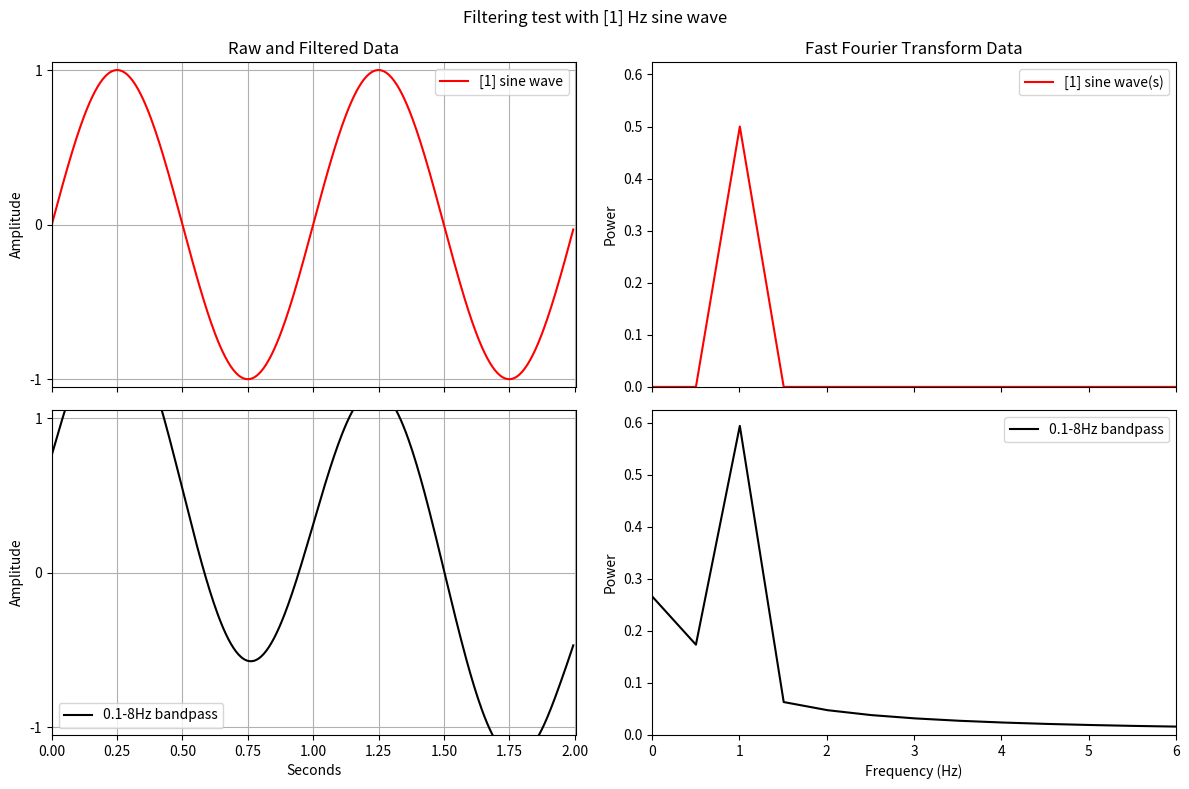

Python code for this plot:
import numpy as np
import pandas as pd
import matplotlib.pyplot as plt
import scipy.fft
from scipy.signal import butter, filtfilt, iirnotch


class FilterTest:
    """ Class used to demonstrate filtering and Fast Fourier Transforms """

    def __init__(self,
                 freqs: list or tuple = (),
                 filter_type: str = "lowpass",
                 notch_f: float or int = 60,
                 low_f: float or int = 1,
                 high_f: float or int = 10,
                 n_seconds: int or float = 10,
                 filter_order: int = 3,
                 plot_data: bool = True):
        """Class that is designed to demonstrate how sine wave addition, filtering, and FFTs work.
            Plots raw data, filtered data, raw data FFT, and filtered data FFT on single plot.

        :arguments
        -freqs: list of frequencies to include in the raw data. e.g. freqs=[1, 3, 5].
                A sine wave for each frequency is generated and added together.
                Waves are generated at 200Hz so select input frequencies accordingly.
        -filter_type: type of filter; "lowpass", "highpass", or "bandpass"
        -low_f: frequency used if filter_type=="lowpass" or low-end cutoff frequency for "bandpass"
        -high_f: frequency used if filter_type=="highpass" or high-end cutoff frequency for "bandpass"
        -n_seconds: signal length in seconds
        -filter_order: integer or float
        -plot_data: shows raw and filtered data and their respective FFT if True
        """

        self.fs = 200
        self.length = int(n_seconds * self.fs)
        self.x = np.arange(self.length)
        self.n_seconds = n_seconds

        self.freqs = freqs
        self.filter_type = filter_type
        self.low_f = low_f
        self.high_f = high_f
        self.notch_f = notch_f
        self.filter_order = filter_order

        self.raw_data = []
        self.filtered_data = []

        self.raw_fft = None
        self.filtered_fft = None

        self.data_freq = []
        self.filter_details = None

        # RUNS METHODS
        self.create_raw_wave()
        self.filter_signal()

        self.df_fft = pd.DataFrame({"freq": np.linspace(0.0, 1.0 / (2.0 * (1 / self.fs)), self.length // 2),
                                    "raw_power": 2.0 / self.length / 2 * np.abs(self.raw_fft[0:self.length // 2]),
                                    'filt_power': 2.0 / self.length / 2 * np.abs(self.filtered_fft[0:self.length // 2])})

        if plot_data:
            self.plot_data()

    def create_raw_wave(self):
        """Creates a sine wave that is the addition of all frequencies specified in self.freqs"""

        print("Generating signal from sine wave(s) with {} Hz frequency.".format(self.freqs))
        data = []

        for f in self.freqs:
            y = np.sin(2 * np.pi * f * self.x / self.fs)
            data.append(y)

        net_wave = np.sum(data, axis=0)

        self.raw_data = net_wave
        self.data_freq = self.freqs

        self.raw_fft = scipy.fft.fft(self.raw_data)

    def filter_signal(self):
        """Filters data using details specified by self.filter_type, self.low_f, self.high_f, and self.filter_order.
        """

        nyquist_freq = 0.5 * self.fs

        if self.filter_type == "lowpass":
            print("Running a {}Hz lowpass filter.".format(self.low_f))
            self.filter_details = "{}Hz lowpass".format(self.low_f)

            low = self.low_f / nyquist_freq
            b, a = butter(N=self.filter_order, Wn=low, btype="lowpass")
            filtered_data = filtfilt(b, a, x=self.raw_data)

        if self.filter_type == "highpass":
            print("Running a {}Hz highpass filter.".format(self.high_f))
            self.filter_details = "{}Hz highpass".format(self.high_f)

            high = self.high_f / nyquist_freq
            b, a = butter(N=self.filter_order, Wn=high, btype="highpass")
            filtered_data = filtfilt(b, a, x=self.raw_data)

        if self.filter_type == "bandpass":
            print("Running a {}-{}Hz bandpass filter.".format(self.low_f, self.high_f))
            self.filter_details = "{}-{}Hz bandpass".format(self.low_f, self.high_f)

            low = self.low_f / nyquist_freq
            high = self.high_f / nyquist_freq

            b, a = butter(N=self.filter_order, Wn=[low, high], btype="bandpass")
            filtered_data = filtfilt(b, a, x=self.raw_data)

        if self.filter_type == 'notch':

            notch_f = self.notch_f / nyquist_freq

            b, a = iirnotch(w0=notch_f, Q=30, fs=self.fs)
            filtered_data = filtfilt(b, a, x=self.raw_data)

        self.filtered_data = filtered_data
        self.filtered_fft = scipy.fft.fft(filtered_data)

    def plot_data(self):
        """ Plots raw and filtered signals (left column) and their respective FFT (right column)"""

        fig, ax = plt.subplots(2, 2, sharex='col', sharey='col', figsize=(12, 8))

        t = self.x / self.fs

        plt.suptitle(f"Filtering test with {self.freqs} Hz sine wave{'s' if len(self.freqs) > 1 else ''}")

        # Raw + filtered data ----------------------------------------------------------------------------------------
        ax[0][0].set_title("Raw and Filtered Data")
        ax[0][0].plot(t, self.raw_data,
                      label=f"{self.data_freq} sine wave{'s' if len(self.freqs) > 1 else ''}", color='red')
        ax[0][0].legend()
        ax[0][0].set_ylabel("Amplitude")
        ax[0][0].grid()

        ax[1][0].plot(t, self.filtered_data, label=self.filter_details, color='black')
        ax[1][0].legend()
        ax[1][0].set_ylabel("Amplitude")
        ax[1][0].set_xlabel("Seconds")
        ax[1][0].grid()
        ax[1][0].set_xlim(0, t[-1] + .01)
        ax[1][0].set_yticks(np.arange(-len(self.freqs), len(self.freqs)+.01))
        ax[1][0].set_ylim(-len(self.freqs) - .05, len(self.freqs)+.05)

        # FFT data ---------------------------------------------------------------------------------------------------

        ax[0][1].set_title("Fast Fourier Transform Data")
        ax[0][1].plot(self.df_fft['freq'], self.df_fft['raw_power'],
                      color='red', label="{} sine wave(s)".format(self.data_freq))
        ax[0][1].set_ylabel("Power")
        ax[0][1].legend()

        ax[1][1].plot(self.df_fft['freq'], self.df_fft['filt_power'], color='black', label=self.filter_details)

        ax[1][1].set_ylabel("Power")
        ax[1][1].set_xlabel("Frequency (Hz)")
        ax[1][1].legend()
        ax[1][1].set_xlim(0, self.fs / 2)
        ax[1][1].set_ylim(0, )

        ax[1][1].set_xlim(0, max(self.freqs) + 5)

        plt.tight_layout()


class SampleRateTest:
    """ Class used to demonstrate how sampling rate affects how well signals of varying frequencies are
        representing and aliasing error"""

    def __init__(self,
                 freqs: tuple or list = (),
                 n_seconds: int or float = 10,
                 sample_f: int = 250,
                 show_plot: bool = True):
        """ Creates a sine wave that is the addition of sine waves of given frequencies and specified duration
            as a 2000Hz 'analog' signal which is resampled at the given sample rate

            :arguments
            -freqs: list/tuple of frequencies used to generate the signal
            -n_seconds: length of the signal to generate in seconds
            -sample_f: sample rate used to resample the 'analog' signal
            -show_plot: boolean to show results
        """

        self.n_seconds = n_seconds
        self.length = int(self.n_seconds * 2000)  # Number of samples
        self.x = np.arange(self.length)
        self.fs = sample_f  # sampling rate
        self.ds_ratio = 1
        self.freqs = freqs

        self.sine_waves = []
        self.analog_data = []
        self.digital_data = []

        # RUNS METHODS
        self.create_analog_wave()
        self.resample()

        if show_plot:
            self.plot_data()

    def create_analog_wave(self):
        """Creates a sine wave that is the addition of all frequencies specified in self.freqs"""

        print("Generating signal from sine wave(s) with {} Hz frequency.".format(self.freqs))
        self.sine_waves = []

        for f in self.freqs:
            y = np.sin(2 * np.pi * f * self.x / 2000)
            self.sine_waves.append(y)

        net_wave = np.sum(self.sine_waves, axis=0)

        self.analog_data = net_wave

    def resample(self):
        """Resamples the 'analog' signal by taking every nth datapoint to correspond to self.sample_rate """

        if self.fs >= 2000:
            print("Sample rate too high. Try again with sample rate < 2000 Hz")

        if self.fs < 2000:
            self.ds_ratio = int(2000 / self.fs)
            self.fs = round(2000 / self.ds_ratio, 1)
            self.digital_data = self.analog_data[::self.ds_ratio]

    def plot_data(self):
        """ Plots results:
            -Top len(self.freqs) plots show each individual 'analog' sine wave (blue) and its
             resampled ('digital') signal (red). Red markers indicate where the digital samples are.
            -Bottom subplot: summed 'analog' sine wave signal (black) and its resampled ('digital') signal (red). Red
             markers indicate where the digital samples are.
        """

        if len(self.freqs) == 1:
            fig, ax = plt.subplots(1, figsize=(10, 8), sharex='col')

        if len(self.freqs) > 1:
            h = [.66] * len(self.freqs)
            h.append(1)

            fig, ax = plt.subplots((len(self.freqs) + 1),  figsize=(10, 8),
                                   sharex='col', gridspec_kw={'height_ratios': h})

        plt.suptitle(f"{self.freqs} Hz sine wave{'s' if len(self.freqs) > 1 else ''} resampled to {self.fs} Hz")

        ds_t = np.arange(len(self.digital_data)) / self.fs

        for ax_i, freq in enumerate(self.sine_waves):
            curr_ax = ax if len(self.freqs) == 1 else ax[ax_i]
            curr_ax.plot(self.x / 2000, freq, color='dodgerblue', lw=3, label='analog')
            curr_ax.plot(ds_t, freq[::self.ds_ratio], color='red', marker='o', markersize=4, label=f"fs={self.fs}Hz")
            curr_ax.legend()

            if len(self.freqs) > 1:
                curr_ax.set_title(f"{self.freqs[ax_i]} Hz sine wave")

            curr_ax.set_ylabel("Amplitude")
            curr_ax.set_yticks([-1, 0, 1])
            curr_ax.grid()

        if len(self.freqs) > 1:
            curr_ax = ax[-1]
        if len(self.freqs) == 1:
            curr_ax = ax

        curr_ax.plot(self.x / 2000, self.analog_data, color='black', label='analog', lw=3)
        curr_ax.plot(ds_t, self.digital_data,
                     color='red', label=f'fs={self.fs} Hz', marker='o', markersize=4)
        curr_ax.legend()
        curr_ax.set_xlim(0, self.n_seconds)
        curr_ax.set_xlabel("Seconds")
        curr_ax.set_ylabel("Amplitude")
        curr_ax.set_title(f"{self.freqs} Hz sine wave{'s' if len(self.freqs) > 1 else ''}")
        curr_ax.grid()
        curr_ax.set_yticks(np.arange(-len(self.freqs), len(self.freqs)+.01))
        plt.tight_layout()


class STFTTest:
    """ Class used to demonstrate Short Time Fourier Transform on signal with sequential
        sine waves of different frequencies"""

    def __init__(self,
                 freqs: tuple or list = (),
                 n_seconds: int = 10):
        """Class that generates sequential sine waves of specified frequencies, runs STFT and plots results.

            arguments:
            -freqs: list/tuple of frequencies used to generate sine waves
            -n_seconds: duration of each frequency's sine wave in seconds"""

        self.fs = 200
        self.length = int(n_seconds * self.fs)  # Number of samples
        self.x = np.arange(self.length)
        self.n_seconds = n_seconds

        self.freqs = freqs
        self.freq_res = 1

        self.data = []

        self.stft = None

        # RUNS METHODS
        self.create_wave()

    def create_wave(self):
        """Creates a single wave with varying frequencies using those in self.freqs.
           Sine waves are all equal-duration and appended to one another"""

        print("Generating signal from sine wave(s) with {} Hz frequency.".format(self.freqs))
        data = []

        for f in self.freqs:
            y = np.sin(2 * np.pi * f * self.x / self.fs)
            data = np.append(data, y)

        self.data = data

        self.stft = scipy.fft.fft(self.data)

    def plot_stft(self,
                  ylim: tuple or list or None = None,
                  nperseg_multiplier: int = 5,
                  plot_data: bool = True):
        """ Plots input signal with Short Time Fourier Transform heatmap

            arguments:
            -ylim: if not None, sets y-axis limit on STFT subplot
            -nperseg_multiplier: segment duration multiplier for STFT analysis. Affects temporal/frequency resolution
            -plot_data: plots input signal and STFT heatmap if True
        """

        self.freq_res = 1 / (self.fs * nperseg_multiplier / self.fs)

        f, t, Zxx = scipy.signal.stft(x=self.data, fs=self.fs,
                                      nperseg=self.fs * nperseg_multiplier, window='hamming')

        if plot_data:
            fig, (ax1, ax2) = plt.subplots(2, sharex='col', figsize=(12, 8))
            ax1.set_title(f"{self.freqs}Hz sine wave{'s' if len(self.freqs) != 1 else ''}")
            ax2.set_title(f"STFT: {nperseg_multiplier}-second and {self.freq_res:.5f} Hz resolution")

            ax1.plot(np.arange(0, len(self.data)) / self.fs, self.data, color='black')
            ax1.set_yticks([-1, 0, 1])
            ax1.set_ylim(-1.025, 1.025)
            ax1.grid()

            pcm = ax2.pcolormesh(t, f, np.abs(Zxx), cmap='turbo', shading='auto')

            cbaxes = fig.add_axes([.91, .11, .03, .35])
            cb = fig.colorbar(pcm, ax=ax2, cax=cbaxes)

            ax2.set_ylabel('Frequency [Hz]')
            ax2.set_xlabel('Seconds')

            if ylim is not None:
                ax2.set_ylim(ylim)

            ax2.set_xlim(0, len(self.data)/self.fs)

            plt.subplots_adjust(top=0.95, bottom=0.075, left=0.075, right=0.9, hspace=0.2, wspace=0.2)

        return fig, f, t, Zxx


sample_filter = FilterTest(freqs=[1], filter_type="bandpass", low_f=.1, high_f=8, filter_order=5, n_seconds=2, plot_data=True)

# frequencies and signal duration linked to FilterTest class instance
# sample_rate = SampleRateTest(freqs=sample_filter.freqs, n_seconds=sample_filter.n_seconds, sample_f=10, show_plot=True)

# sample_stft = STFTTest(freqs=(.5, 5, 10), n_seconds=10)
# fig, f, t, Zxx = sample_stft.plot_stft(nperseg_multiplier=5, plot_data=True, ylim=(0, 12))

